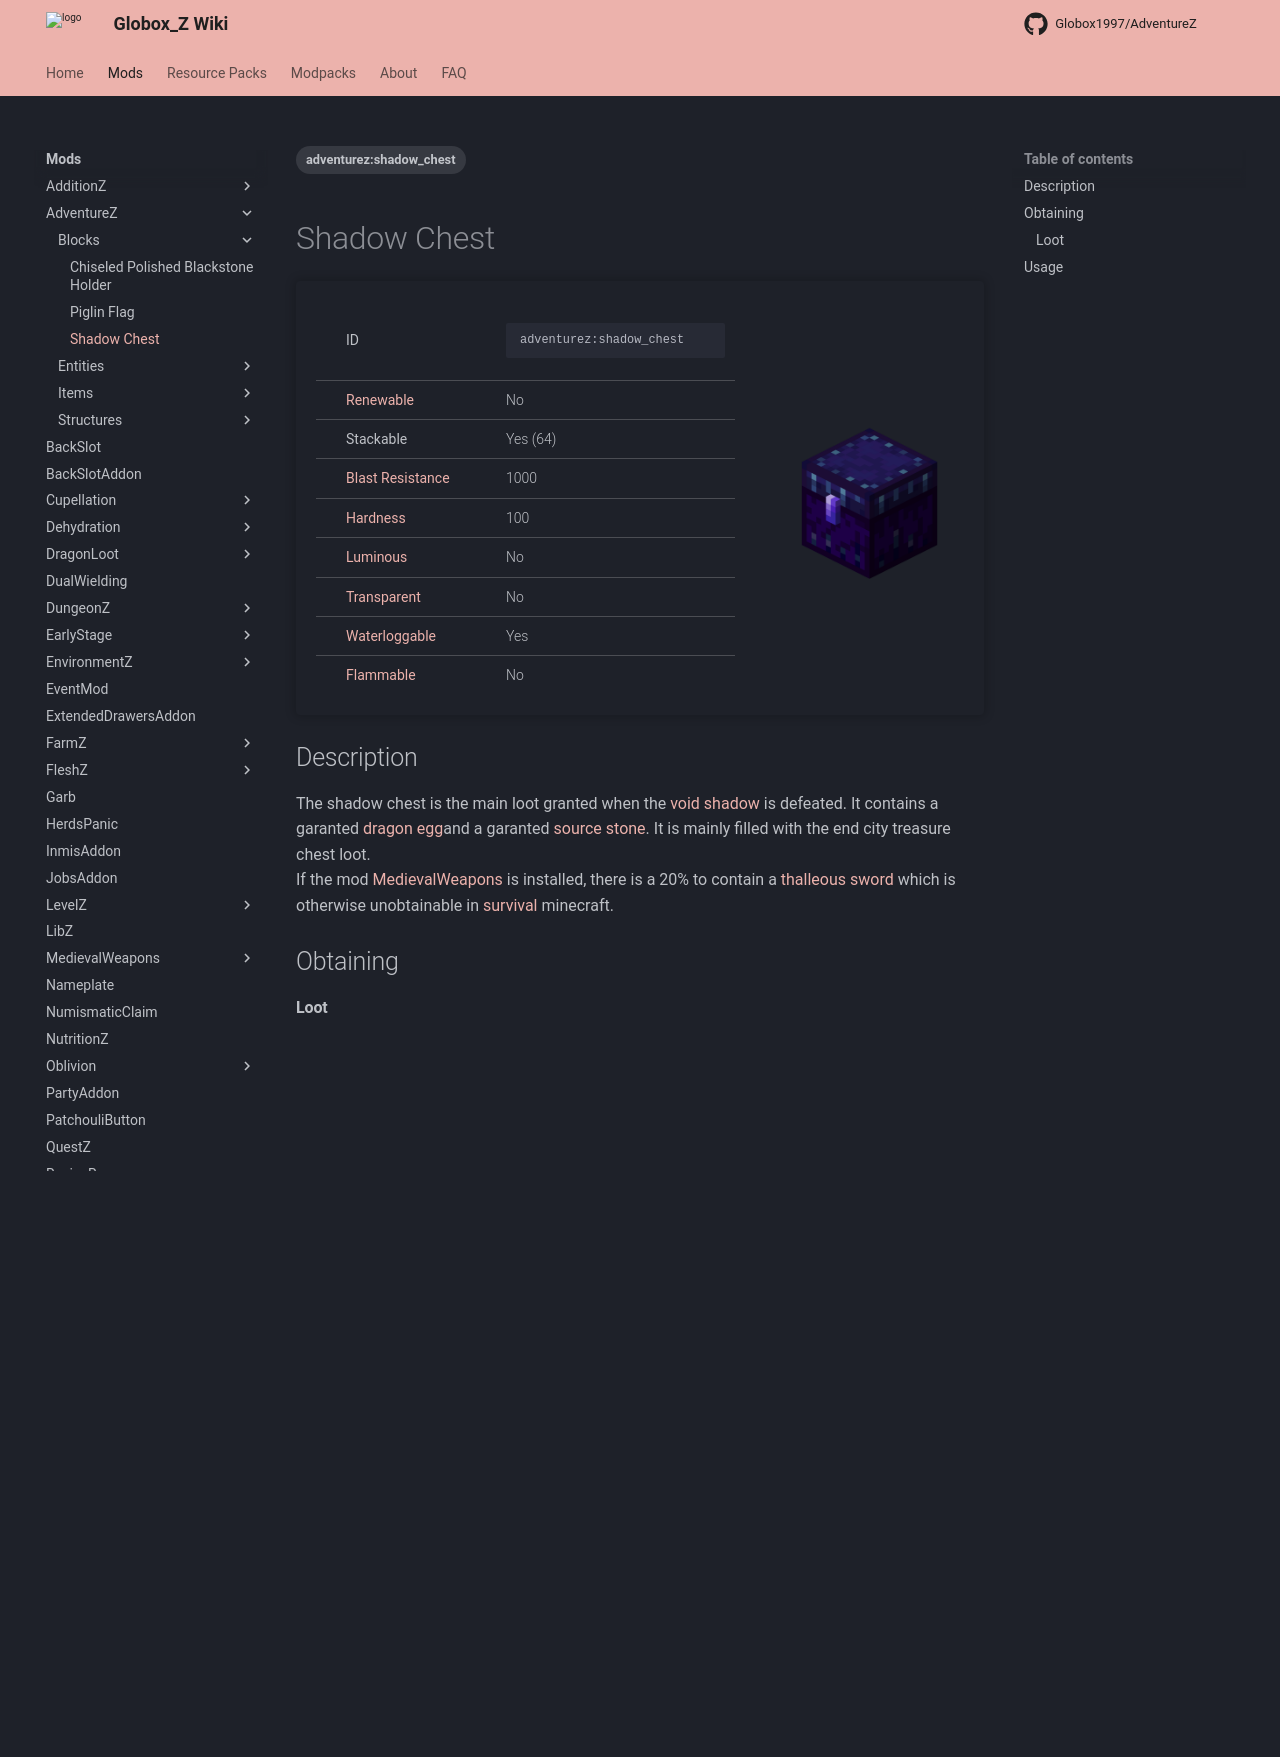

repository: Globox1997/wiki · page: mods/AdventureZ/Blocks/Shadow_Chest/index.html · generator: mkdocs

---
title: Shadow Chest
project: adventurez
summary: adventurez block shadow chest
tags:
    - adventurez:shadow_chest
---
# Shadow Chest
<div class="main_table">
<div class="left_main_table">
<table class="left_table">
    <tbody>
        <tr>
            <td class="first-column">ID</td>
            <td class="second-column">
            ```
            adventurez:shadow_chest
            ```
            </td>
        </tr>
        <tr id="linear-top">
            <td class="first-column"><a href="https://minecraft.wiki/w/Renewable_resource" target="_blank">Renewable</a></td>
            <td class="second-column">No</td>
        </tr>
        <tr id="linear-top">
            <td class="first-column">Stackable</td>
            <td class="second-column">Yes (64)</td>
        </tr>
        <tr id="linear-top">
            <td class="first-column"><a href="https://minecraft.wiki/w/Explosion#Blast_resistance" target="_blank">Blast Resistance</a></td>
            <td class="second-column">1000</td>
        </tr>
        <tr id="linear-top">
            <td class="first-column"><a href="https://minecraft.wiki/w/Breaking#Blocks_by_hardness" target="_blank">Hardness</a></td>
            <td class="second-column">100</td>
        </tr>
        <tr id="linear-top">
            <td class="first-column"><a href="https://minecraft.wiki/w/Light" target="_blank">Luminous</a></td>
            <td class="second-column">No</td>
        </tr>
        <tr id="linear-top">
            <td class="first-column"><a href="https://minecraft.wiki/w/Opacity" target="_blank">Transparent</a></td>
            <td class="second-column">No</td>
        </tr>
        <tr id="linear-top">
            <td class="first-column"><a href="https://minecraft.wiki/w/Waterlogging" target="_blank">Waterloggable</a></td>
            <td class="second-column">Yes</td>
        </tr>
        <tr id="linear-top">
            <td class="first-column"><a href="https://minecraft.wiki/w/Fire#Burning_blocks" target="_blank">Flammable</a></td>
            <td class="second-column">No</td>
        </tr>
    </tbody>
</table>
</div>
    <img src="/wiki/assets/adventurez/blocks/shadow_chest.png" loading="lazy" class="right_img_table"/>
</div>

## Description
The shadow chest is the main loot granted when the [void shadow](/wiki/mods/AdventureZ/Entities/Void_Shadow) is defeated. It contains a garanted [dragon egg](https://minecraft.wiki/w/Dragon_Egg)and a garanted [source stone](/wiki/mods/AdventureZ/Items/Source_Stone). It is mainly filled with the end city treasure chest loot.  
If the mod [MedievalWeapons](/wiki/mods/MedievalWeapons) is installed, there is a 20% to contain a [thalleous sword](/wiki/mods/MedievalWeapons/Items/Thalleous_Sword) which is otherwise unobtainable in [survival](https://minecraft.wiki/w/Survival) minecraft.

## Obtaining
#### Loot
When the [void shadow](/wiki/mods/AdventureZ/Entities/Void_Shadow) is defeated, there is a garanted generation of a shadow chest.

## Usage
The shadow chest can not be mined and will destroy itself when it is empty.
